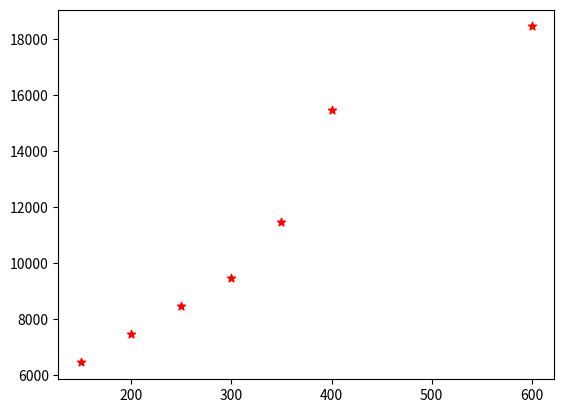

Reproduce this figure in Python.
import numpy as np
import matplotlib.pyplot as plt
from scipy import stats

# Feature Vector
sq_ft = np.array([150,200,250,300,350,400,600])
# Dependent Vector/Variable
price = np.array([6450,7450,8450,9450,11450,15450,18450])

slope,intercept,r_value,p_value,stderr =stats.linregress(sq_ft,price)

# Trace the scatter plot for this to visualise
plt.scatter(sq_ft,price,color='red',marker='*')
plt.show()